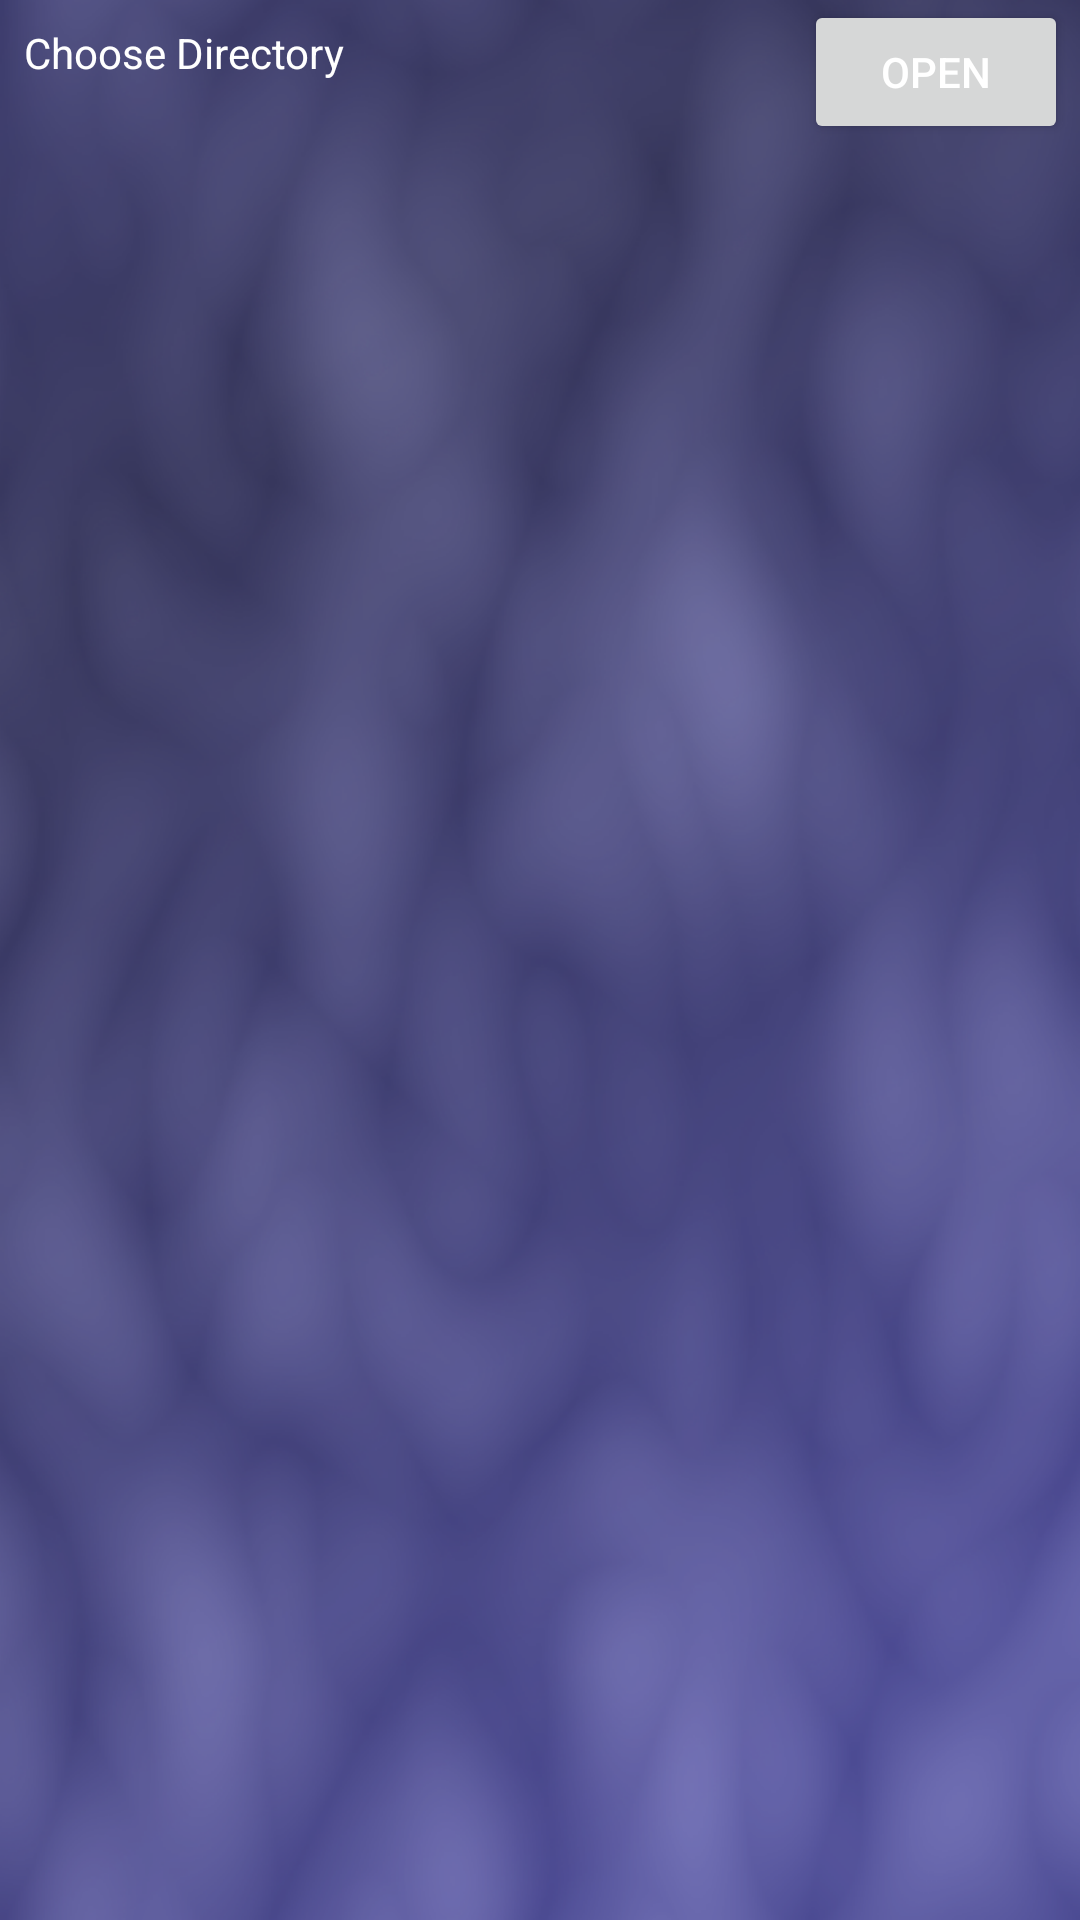

Android layout source for this screen:
<!-- AndroidManifest.xml: application theme AppTheme -->
<!-- res/layout/activity_export_data.xml -->
<?xml version="1.0" encoding="utf-8"?>
<android.support.constraint.ConstraintLayout xmlns:android="http://schemas.android.com/apk/res/android"
    xmlns:app="http://schemas.android.com/apk/res-auto"
    xmlns:tools="http://schemas.android.com/tools"
    android:layout_width="match_parent"
    android:layout_height="match_parent"
    tools:context=".ExportData">

    <TextView
        android:id="@+id/export_data_path"
        android:layout_width="0dp"
        android:layout_height="0dp"
        android:layout_marginStart="8dp"
        android:layout_marginEnd="8dp"
        android:layout_marginBottom="8dp"
        app:layout_constraintBottom_toBottomOf="@+id/export_data_select_button"
        app:layout_constraintEnd_toStartOf="@+id/export_data_select_button"
        app:layout_constraintStart_toStartOf="parent" />

    <Button
        android:id="@+id/export_data_select_button"
        android:layout_width="wrap_content"
        android:layout_height="wrap_content"
        android:layout_marginEnd="4dp"
        android:text="Open"
        app:layout_constraintEnd_toEndOf="parent"
        tools:layout_editor_absoluteY="75dp" />

    <TextView
        android:id="@+id/app_settings"
        android:layout_width="wrap_content"
        android:layout_height="wrap_content"
        android:layout_marginStart="8dp"
        android:layout_marginTop="8dp"
        android:text="@string/choose_directory"
        app:layout_constraintStart_toStartOf="parent"
        app:layout_constraintTop_toTopOf="parent" />
</android.support.constraint.ConstraintLayout>
<!-- resources referenced by this layout -->
<resources>
  <string name="choose_directory">Choose Directory</string>
  <style name="AppTheme" parent="Theme.AppCompat.Light.DarkActionBar">
          
          <item name="colorPrimary">@color/colorPrimary</item>
          <item name="colorPrimaryDark">@color/colorPrimaryDark</item>
          <item name="colorAccent">@color/colorAccent</item>
          <item name="android:windowBackground">@drawable/bluehomebackground</item>
          <item name="android:textColor">@color/colorAccent</item>
      </style>
  <color name="colorPrimary">#0933a0</color>
  <color name="colorPrimaryDark">#06226a</color>
  <color name="colorAccent">#FFFFFF</color>
  <!-- drawable bluehomebackground (drawable) -->
  <?xml version="1.0" encoding="utf-8"?>
  <layer-list xmlns:android="http://schemas.android.com/apk/res/android">
  
  <item android:drawable="@color/colorBackground" />
  
  </layer-list>
  <color name="colorBackground">#3C3C3C</color>
</resources>
